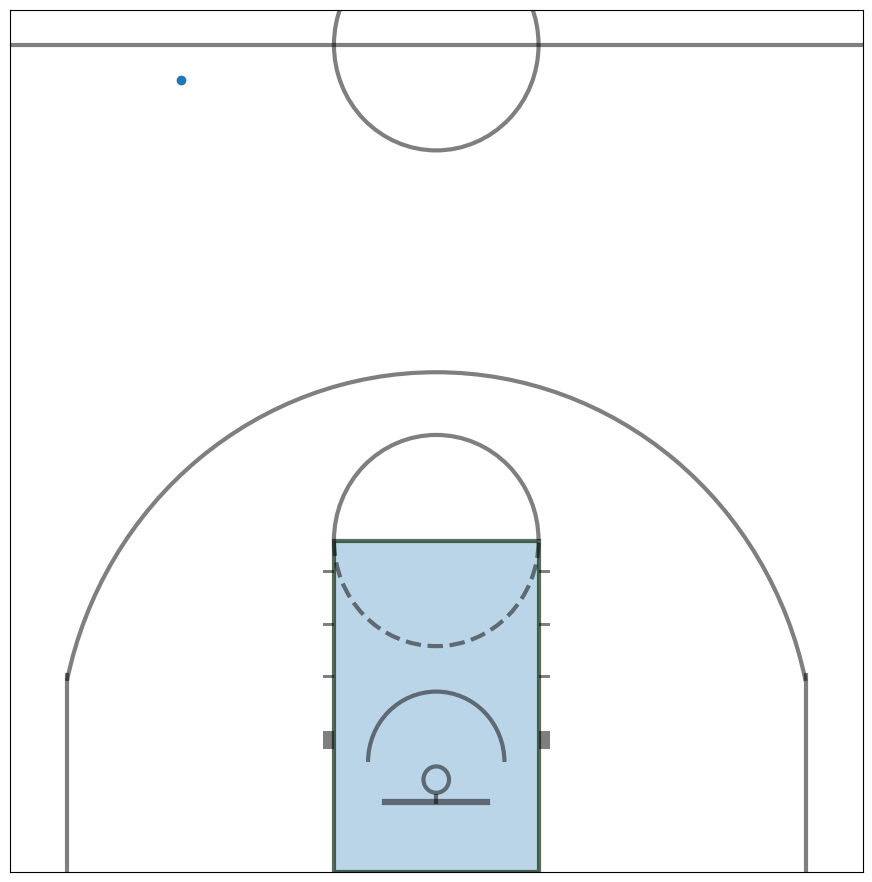

The script that saved this image:
""" College Basketball Court """


import matplotlib.pylab as plt
import matplotlib as mpl
from matplotlib.patches import Circle, Rectangle, Arc



#lw = line width = standard for court

def create_ncaa_half_court(ax=None, court_color='white', lw=3, lines_color='black', lines_alpha=0.5, paint_fill='Green', paint_alpha=0.4):
    
    # combining two independent plots with matplotlib
    # ax = axes
    if ax is None:
        ax = plt.gca()
    
        
    # Center Circle
    # Circle(xy, radius, color, fill)
    center_circle = Circle((50/2, 94/2), 6, linewidth=lw, color=lines_color, lw=lw, fill=False, alpha=lines_alpha)
    
    #Basketball Hoop
    hoop = Circle((50/2, 5.25), 1.5 / 2, linewidth=lw, color=lines_color, lw=lw, fill=False, alpha=lines_alpha)
    
    
    # Paint - 18 Feet 10 inches which converts to 18.83333 feet 
    # Rectangle(xy, width, height, linewidth, edgecolor, facecolor)
    paint = Rectangle(((50/2)-6, 0), 12, 18.833333,fill=paint_fill, alpha=paint_alpha, lw=lw, edgecolor='Green')
    
    paint_boarder = Rectangle(((50/2)-6, 0), 12, 18.833333, fill=False, alpha=lines_alpha, lw=lw, edgecolor=lines_color)
    
    arc = Arc((50/2, 18.833333), 12, 12, theta1=-0, theta2=180, color=lines_color, lw=lw, alpha=lines_alpha)
    
    
     # Add Patches
    ax.add_patch(paint)
    ax.add_patch(paint_boarder)
    ax.add_patch(center_circle)
    ax.add_patch(hoop)
    ax.add_patch(arc)
    
    block1 = Rectangle(((50/2)-6-0.666, 7), 0.666, 1, fill=True, alpha=lines_alpha,lw=0, edgecolor=lines_color,facecolor=lines_color)
    
    block2 = Rectangle(((50/2)+6, 7), 0.666, 1, fill=True, alpha=lines_alpha,lw=0, edgecolor=lines_color, facecolor=lines_color)
    
    # add a patch 
    ax.add_patch(block1)
    ax.add_patch(block2)
    
    #lines on freethrow line
    
    l1 = Rectangle(((50/2)-6-0.666, 11), 0.666, 0.166,fill=True, alpha=lines_alpha,lw=0, edgecolor=lines_color, facecolor=lines_color)
   
    l2 = Rectangle(((50/2)-6-0.666, 14), 0.666, 0.166,fill=True, alpha=lines_alpha,lw=0, edgecolor=lines_color,facecolor=lines_color)
   
    l3 = Rectangle(((50/2)-6-0.666, 17), 0.666, 0.166,fill=True, alpha=lines_alpha,lw=0, edgecolor=lines_color,facecolor=lines_color)
    
    l4 = Rectangle(((50/2)+6, 11), 0.666, 0.166,fill=True, alpha=lines_alpha,lw=0, edgecolor=lines_color,facecolor=lines_color)
    
    l5 = Rectangle(((50/2)+6, 14), 0.666, 0.166,fill=True, alpha=lines_alpha,lw=0, edgecolor=lines_color,facecolor=lines_color)
    
    l6 = Rectangle(((50/2)+6, 17), 0.666, 0.166, fill=True, alpha=lines_alpha,lw=0, edgecolor=lines_color,facecolor=lines_color)
    
    ax.add_patch(l1)
    ax.add_patch(l2)
    ax.add_patch(l3)
    ax.add_patch(l4)
    ax.add_patch(l5)
    ax.add_patch(l6)
    
    
    # 3 Point Line !!!
    
    three_pt = Arc((25, 6.25), 44.291, 44.291, theta1=12,theta2=168, color=lines_color, lw=lw,alpha=lines_alpha)
    
    ax.plot((3.34, 3.34), (0, 11.20),color=lines_color, lw=lw, alpha=lines_alpha)
    
    ax.plot((50-3.34, 50-3.34), (0, 11.20),color=lines_color, lw=lw, alpha=lines_alpha)
    
    ax.add_patch(three_pt)
    
    inner_arc = Arc((50/2, 18.833333), 12, 12, theta1=180, theta2=0, color=lines_color, lw=lw,alpha=lines_alpha, ls='--')
    
    ax.add_patch(inner_arc)
    
    # Restricted Area Marker
    restricted_area = Arc((50/2, 6.25), 8, 8, theta1=0, theta2=180, color=lines_color, lw=lw,alpha=lines_alpha)
    ax.add_patch(restricted_area)
    
    # Backboard
    ax.plot(((50/2) - 3, (50/2) + 3), (4, 4), color=lines_color, lw=lw*1.5, alpha=lines_alpha)
    
    ax.plot( (50/2, 50/2), (4.3, 4), color=lines_color,lw=lw, alpha=lines_alpha)

    # Half Court Line
    ax.axhline(94/2, color=lines_color, lw=lw, alpha=lines_alpha)
    
    ax.set_xlim(0, 50)
    ax.set_ylim(0, 94/2 + 2)
    ax.set_facecolor(court_color)
    ax.set_xticks([])
    ax.set_yticks([])
    ax.set_xlabel('')
    ax.set_ylabel('')
    return ax



    
fig, ax = plt.subplots(figsize=(11, 11.2))


x = [-50, -40, -30, 0, 10, 50]
y = [20,30,50,90,45, 54]
plt.scatter(x, y,)

create_ncaa_half_court(ax,paint_alpha=0.3)
   

plt.show()

   
    
    
    
    